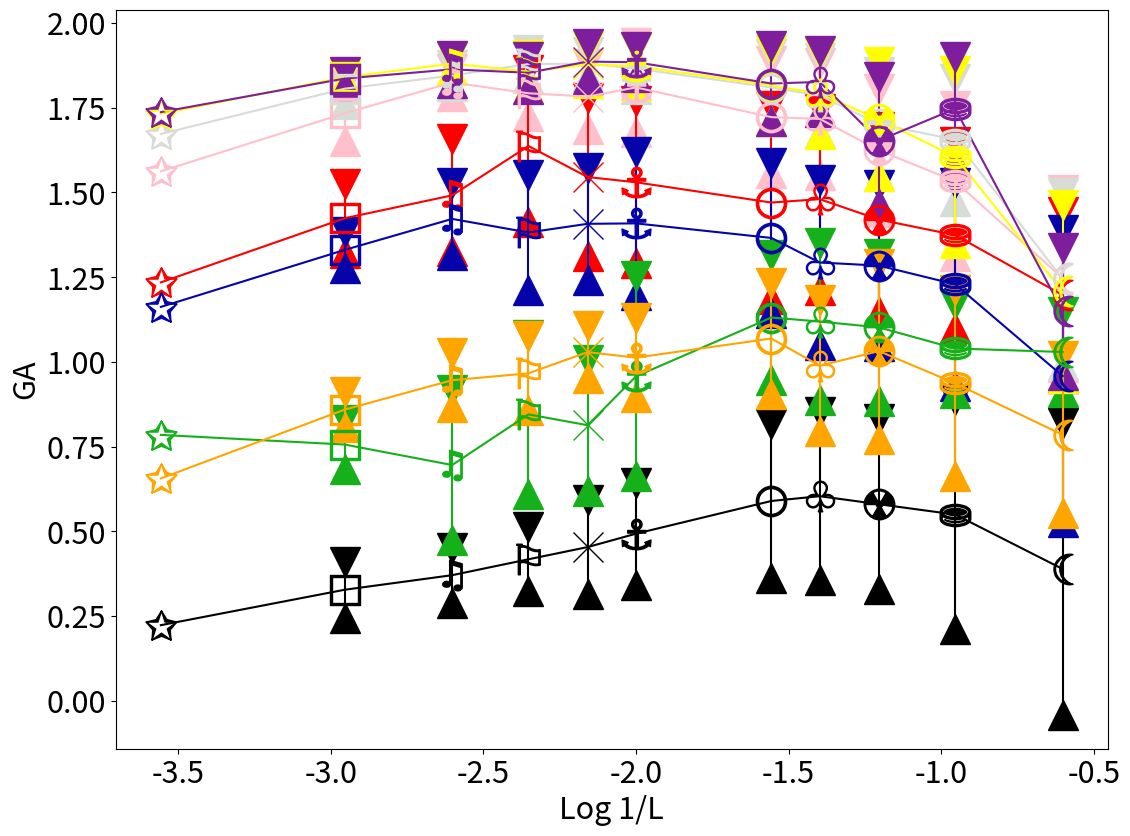

Recreate this plot in Python. (Note: this script raises an exception after producing the figure.)
from matplotlib import pyplot as plt
import matplotlib
import matplotlib.lines as mlines
import math
import numpy as np
import pylab

F = pylab.gcf()
# Now check everything with the defaults:
DPI = 120
DefaultSize = F.get_size_inches()
# the default is 100dpi for savefig:
# F.savefig("test1.png")
# this gives me a 797 x 566 pixel image, which is about 100 DPI

# Now make the image twice as big, while keeping the fonts and all the
# same size
F.set_size_inches((DefaultSize[0] * 2, DefaultSize[1] * 2))
Size = F.get_size_inches()

plt.figure(1)

#plt.suptitle("Log 1/L X GAs (Callisto Type I Solar Bursts, 1/f Noises, Turbulent and Chaotic Series)", size="22")
plt.xlabel("Log 1/L", size="22")
plt.ylabel("GA", size="22")

x = np.array([
    math.log(1 / 3600, 10), # x1 = math.log(1/3600,10) - L1
    math.log(1 / 900, 10),  # x2 = math.log(1/900,10 - L2
    math.log(1 / 400, 10),  # x3 = math.log(1/400,10) - L3
    math.log(1 / 225, 10),  # x4 = math.log(1/225,10) - L4
    math.log(1 / 144, 10),  # x5 = math.log(1/144,10) - L5
    math.log(1 / 100, 10),  # x6 = math.log(1/100,10) - L6
    math.log(1 / 36, 10),  # x7 = math.log(1/36,10) - L7
    math.log(1 / 25, 10),  # x8 = math.log(1/25,10) - L8
    math.log(1 / 16, 10),  # x9 = math.log(1/16,10) - L9
    math.log(1 / 9, 10),  # x10 = math.log(1/9,10) - L10
    math.log(1 / 4, 10), ])  # x11 = math.log(1/4,10) - L11

# L1 até L11 - 3600 = 60², 900 = 30², 400 = 20², 225 = 15², 144 = 12², 100 = 10², 36 = 6², 25 = 5², 16 = 4², 9 = 3²,
# 4 = 2²

err = np.array([
    0.000000000000000000e+00,  # err0 = Desvio Type I Burst (BLEN7M_20110730_054503_25_canal_167) - L1
    8.272580884620392427e-02,  # err1 = Desvio Type I Burst (BLEN7M_20110730_054503_25_canal_167) - L2
    8.140513948932960597e-02,  # err2 = Desvio Type I Burst (BLEN7M_20110730_054503_25_canal_167) - L3
    9.396102204932328672e-02,  # err3 = Desvio Type I Burst (BLEN7M_20110730_054503_25_canal_167) - L4
    1.392656366388569378e-01,  # err4 = Desvio Type I Burst (BLEN7M_20110730_054503_25_canal_167) - L5
    1.506513673468982961e-01,  # err5 = Desvio Type I Burst (BLEN7M_20110730_054503_25_canal_167) - L6
    2.260539090609117452e-01,  # err6 = Desvio Type I Burst (BLEN7M_20110730_054503_25_canal_167) - L7
    2.483496172585884787e-01,  # err7 = Desvio Type I Burst (BLEN7M_20110730_054503_25_canal_167) - L8
    2.504345111414491010e-01,  # err8 = Desvio Type I Burst (BLEN7M_20110730_054503_25_canal_167) - L9
    3.371372234764143383e-01,  # err9 = Desvio Type I Burst (BLEN7M_20110730_054503_25_canal_167) - L10
    4.311920570178401357e-01,  # err10 = Desvio Type I Burst (BLEN7M_20110730_054503_25_canal_167) - L11

    0.000000000000000000e+00,  # err11 = Desvio Pink Noise - L1
    8.292749289926681922e-02,  # err12 = Desvio Pink Noise - L2
    3.881568339482397573e-02,  # err13 = Desvio Pink Noise - L3
    6.702514452740436501e-02,  # err14 = Desvio Pink Noise - L4
    9.487191441332315511e-02,  # err15 = Desvio Pink Noise - L5
    1.307317027476166127e-01,  # err16 = Desvio Pink Noise - L6
    1.653652966854543271e-01,  # err17 = Desvio Pink Noise - L7
    1.657532712829738186e-01,  # err18 = Desvio Pink Noise - L8
    1.814054664423266905e-01,  # err19 = Desvio Pink Noise - L9
    2.218495092411303937e-01,  # err20 = Desvio Pink Noise - L10
    2.604126320236726522e-01,  # err21 = Desvio Pink Noise - L11

    0.000000000000000000e+00,  # err22 = Desvio Red Noise - L1
    1.022798934725334258e-01,  # err23 = Desvio Red Noise - L2
    1.654114330805797894e-01,  # err24 = Desvio Red Noise - L3
    2.248501396266048002e-01,  # err25 = Desvio Red Noise - L4
    2.342698514142647348e-01,  # err26 = Desvio Red Noise - L5
    2.395241240426791984e-01,  # err27 = Desvio Red Noise - L6
    2.841615455989280892e-01,  # err28 = Desvio Red Noise - L7
    2.670071122315827439e-01,  # err29 = Desvio Red Noise - L8
    2.739434119157976300e-01,  # err30 = Desvio Red Noise - L9
    2.734179128651152424e-01,  # err31 = Desvio Red Noise - L10
    2.438620047156201120e-01,  # err32 = Desvio Red Noise - L11

    0.000000000000000000e+00,  # err33 = Desvio White Noise - L1
    4.582729503730989529e-02,  # err34 = Desvio White Noise - L2
    3.010927611098440301e-02,  # err35 = Desvio White Noise - L3
    4.000207491955741490e-02,  # err36 = Desvio White Noise - L4
    3.577063914068297906e-02,  # err37 = Desvio White Noise - L5
    6.155357417560330252e-02,  # err38 = Desvio White Noise - L6
    9.870695784265673400e-02,  # err39 = Desvio White Noise - L7
    1.098014316392480205e-01,  # err40 = Desvio White Noise - L8
    1.531714023662304192e-01,  # err41 = Desvio White Noise - L9
    1.795615002213443445e-01,  # err42 = Desvio White Noise - L10
    2.527161822524726098e-01,  # err43 = Desvio White Noise - L11

    0.000000000000000000e+00,  # err44 = Desvio A0_Turb6mil - L1
    5.196388672481083715e-02,  # err45 = Desvio A0_Turb6mil - L2
    1.062639096407115707e-01,  # err46 = Desvio A0_Turb6mil - L3
    1.698162247180417528e-01,  # err47 = Desvio A0_Turb6mil - L4
    1.647500688068017083e-01,  # err48 = Desvio A0_Turb6mil - L5
    2.121490745727109828e-01,  # err49 = Desvio A0_Turb6mil - L6
    2.200268751860635363e-01,  # err50 = Desvio A0_Turb6mil - L7
    2.435237967361106037e-01,  # err51 = Desvio A0_Turb6mil - L8
    2.376395135018539162e-01,  # err52 = Desvio A0_Turb6mil - L9
    2.998334599475735440e-01,  # err53 = Desvio A0_Turb6mil - L10
    4.310574256998068732e-01,  # err54 = Desvio A0_Turb6mil - L11

    0.000000000000000000e+00,  # err55 = Desvio A5_Chua-Chaos_Y1 - L1
    7.160444457931836038e-02,  # err56 = Desvio A5_Chua-Chaos_Y1 - L2
    2.211034209926045491e-01,  # err57 = Desvio A5_Chua-Chaos_Y1 - L3
    2.357032326311176151e-01,  # err58 = Desvio A5_Chua-Chaos_Y1 - L4
    1.934679550840142093e-01,  # err59 = Desvio A5_Chua-Chaos_Y1 - L5
    2.948569451769261218e-01,  # err60 = Desvio A5_Chua-Chaos_Y1 - L6
    1.843699732826659388e-01,  # err61 = Desvio A5_Chua-Chaos_Y1 - L7
    2.328040154382775284e-01,  # err62 = Desvio A5_Chua-Chaos_Y1 - L8
    2.177127917470107199e-01,  # err63 = Desvio A5_Chua-Chaos_Y1 - L9
    1.307837075173075292e-01,  # err64 = Desvio A5_Chua-Chaos_Y1 - L10
    1.191513226305999235e-01,  # err65 = Desvio A5_Chua-Chaos_Y1 - L11

    0.000000000000000000e+00,  # err66 = Desvio A6-Logist - L1
    8.448260645589282525e-03,  # err67 = Desvio A6-Logist - L2
    1.977348538919577667e-02,  # err68 = Desvio A6-Logist - L3
    4.923443390830519600e-02,  # err69 = Desvio A6-Logist - L4
    5.387158748979149064e-02,  # err70 = Desvio A6-Logist - L5
    5.453660252209637654e-02,  # err71 = Desvio A6-Logist - L6
    1.047911860632088077e-01,  # err72 = Desvio A6-Logist - L7
    1.193641707381618566e-01,  # err73 = Desvio A6-Logist - L8
    1.678962670490296294e-01,  # err74 = Desvio A6-Logist - L9
    2.537844781929228799e-01,  # err75 = Desvio A6-Logist - L10
    2.544327146961998798e-01,  # err76 = Desvio A6-Logist - L11

    0.000000000000000000e+00,  # err77 = Desvio A7-Henon_x - L1
    1.915570813029542074e-02,  # err78 = Desvio A7-Henon_x - L2
    4.045475736875404210e-02,  # err79 = Desvio A7-Henon_x - L3
    4.674069397780619001e-02,  # err80 = Desvio A7-Henon_x - L4
    5.183704177500388782e-02,  # err81 = Desvio A7-Henon_x - L5
    4.454619147044854705e-02,  # err82 = Desvio A7-Henon_x - L6
    1.114025125631120938e-01,  # err83 = Desvio A7-Henon_x - L7
    9.018676562029465105e-02,  # err84 = Desvio A7-Henon_x - L8
    1.883917166129603915e-01,  # err85 = Desvio A7-Henon_x - L9
    1.533921511332417831e-01,  # err86 = Desvio A7-Henon_x - L10
    1.877803859743258919e-01,  # err87 = Desvio A7-Henon_x - L11

    0.000000000000000000e+00,  # err88 = Desvio A8_PModel - L1
    5.152844832662343416e-02,  # err89 = Desvio A8_PModel - L2
    7.937299753390733570e-02,  # err90 = Desvio A8_PModel - L3
    1.090306423235300332e-01,  # err91 = Desvio A8_PModel - L4
    7.766724031172909937e-02,  # err92 = Desvio A8_PModel - L5
    1.159172862225647388e-01,  # err93 = Desvio A8_PModel - L6
    1.629305694049077990e-01,  # err94 = Desvio A8_PModel - L7
    1.938861529556573648e-01,  # err95 = Desvio A8_PModel - L8
    2.583855996460495685e-01,  # err96 = Desvio A8_PModel - L9
    2.750878332887585209e-01,  # err97 = Desvio A8_PModel - L10
    2.318010870367245846e-01,  # err98 = Desvio A8_PModel - L11

])

y = np.array([
    2.227088212966918945e-01,  # y0 = GA Type I Burst (BLEN7M_20110730_054503_25_canal_167) - L1
    3.272130526602268219e-01,  # y1 = GA Type I Burst (BLEN7M_20110730_054503_25_canal_167) - L2
    3.702402495675616856e-01,  # y2 = GA Type I Burst (BLEN7M_20110730_054503_25_canal_167) - L3
    4.171368014067411423e-01,  # y3 = GA Type I Burst (BLEN7M_20110730_054503_25_canal_167) - L4
    4.531595867872237893e-01,  # y4 = GA Type I Burst (BLEN7M_20110730_054503_25_canal_167) - L5
    4.926138578189743766e-01,  # y5 = GA Type I Burst (BLEN7M_20110730_054503_25_canal_167) - L6
    5.892074615135789450e-01,  # y6 = GA Type I Burst (BLEN7M_20110730_054503_25_canal_167) - L7
    6.033068045249415645e-01,  # y7 = GA Type I Burst (BLEN7M_20110730_054503_25_canal_167) - L8
    5.796785250637266351e-01,  # y8 = GA Type I Burst (BLEN7M_20110730_054503_25_canal_167) - L9
    5.492566481046378124e-01,  # y9 = GA Type I Burst (BLEN7M_20110730_054503_25_canal_167) - L10
    3.884129671255747707e-01,  # y10 = GA Type I Burst (BLEN7M_20110730_054503_25_canal_167) - L11

    1.562191605567932129e+00,  # y11 = GA Pink Noise - L1
    1.733395159244537354e+00,  # y12 = GA Pink Noise - L2
    1.824261214998033287e+00,  # y13 = GA Pink Noise - L3
    1.792525112628936768e+00,  # y14 = GA Pink Noise - L4
    1.782632098197937109e+00,  # y15 = GA Pink Noise - L5
    1.809760444694095138e+00,  # y16 = GA Pink Noise - L6
    1.722051341533660906e+00,  # y17 = GA Pink Noise - L7
    1.716792451010809906e+00,  # y18 = GA Pink Noise - L8
    1.624108693864610542e+00,  # y19 = GA Pink Noise - L9
    1.532709142267703939e+00,  # y20 = GA Pink Noise - L10
    1.246322635412216107e+00,  # y21 = GA Pink Noise - L11

    1.234397530555725098e+00,  # y22 = GA Red Noise - L1
    1.423616975545883179e+00,  # y23 = GA Red Noise - L2
    1.491200963656107659e+00,  # y24 = GA Red Noise - L3
    1.636851325631141663e+00,  # y25 = GA Red Noise - L4
    1.545265154838562083e+00,  # y26 = GA Red Noise - L5
    1.529780613051520355e+00,  # y27 = GA Red Noise - L6
    1.469976834058761561e+00,  # y28 = GA Red Noise - L7
    1.479939395354853637e+00,  # y29 = GA Red Noise - L8
    1.419872680770026374e+00,  # y30 = GA Red Noise - L9
    1.373785946667194446e+00,  # y31 = GA Red Noise - L10
    1.196902371446291635e+00,  # y32 = GA Red Noise - L11

    1.672415256500244141e+00,  # y33 = GA White Noise - L1
    1.805989593267440796e+00,  # y34 = GA White Noise - L2
    1.844718562232123382e+00,  # y35 = GA White Noise - L3
    1.878736235201358795e+00,  # y36 = GA White Noise - L4
    1.879872035980224565e+00,  # y37 = GA White Noise - L5
    1.865250657002131218e+00,  # y38 = GA White Noise - L6
    1.809510090351104772e+00,  # y49 = GA White Noise - L7
    1.785826299753453972e+00,  # y40 = GA White Noise - L8
    1.701461219787597567e+00,  # y41 = GA White Noise - L9
    1.655520069897174817e+00,  # y42 = GA White Noise - L10
    1.244268350071377149e+00,  # y43 = GA White Noise - L11

    1.161935806274414062e+00,  # y44 = GA A0_Turb6mil - L1
    1.330193281173706055e+00,  # y45 = GA A0_Turb6mil - L2
    1.421731458769904144e+00,  # y46 = GA A0_Turb6mil - L3
    1.381623163819313049e+00,  # y47 = GA A0_Turb6mil - L4
    1.407230782508850142e+00,  # y48 = GA A0_Turb6mil - L5
    1.408475759956571816e+00,  # y49 = GA A0_Turb6mil - L6
    1.365505071878433174e+00,  # y50 = GA A0_Turb6mil - L7
    1.292956912269194847e+00,  # y51 = GA A0_Turb6mil - L8
    1.283838476604885592e+00,  # y52 = GA A0_Turb6mil - L9
    1.228831811100244531e+00,  # y53 = GA A0_Turb6mil - L10
    9.580298647615644869e-01,  # y54 = GA A0_Turb6mil - L11

    7.842429876327514648e-01,  # y55 = GA A5_Chua-Chaos_Y1 - L1
    7.557827979326248169e-01,  # y56 = GA A5_Chua-Chaos_Y1 - L2
    6.953620546393923796e-01,  # y57 = GA A5_Chua-Chaos_Y1 - L3
    8.447197563946247101e-01,  # y58 = GA A5_Chua-Chaos_Y1 - L4
    8.128034853935242054e-01,  # y59 = GA A5_Chua-Chaos_Y1 - L5
    9.569090364707840690e-01,  # y60 = GA A5_Chua-Chaos_Y1 - L6
    1.130665800571441615e+00,  # y61 = GA A5_Chua-Chaos_Y1 - L7
    1.118756199048625000e+00,  # y62 = GA A5_Chua-Chaos_Y1 - L8
    1.101531460550096320e+00,  # y63 = GA A5_Chua-Chaos_Y1 - L9
    1.039251133203506372e+00,  # y64 = GA A5_Chua-Chaos_Y1 - L10
    1.028940767447153792e+00,  # y65 = GA A5_Chua-Chaos_Y1 - L11

    1.732169389724731445e+00,  # y66 = GA A6-Logist - L1
    1.839761018753051758e+00,  # y67 = GA A6-Logist - L2
    1.879981372091505287e+00,  # y68 = GA A6-Logist - L3
    1.856412500143051147e+00,  # y69 = GA A6-Logist - L4
    1.877669363021850613e+00,  # y70 = GA A6-Logist - L5
    1.872551663054360382e+00,  # y71 = GA A6-Logist - L6
    1.815555084943771380e+00,  # y72 = GA A6-Logist - L7
    1.791010438568062302e+00,  # y73 = GA A6-Logist - L8
    1.715466373761495023e+00,  # y74 = GA A6-Logist - L9
    1.604995469748973891e+00,  # y75 = GA A6-Logist - L10
    1.207765057616763560e+00,  # y76 = GA A6-Logist - L11

    1.736812233924865723e+00,  # y77 = GA A7-Henon_x - L1
    1.835977464914321899e+00,  # y78 = GA A7-Henon_x - L2
    1.863068342208862305e+00,  # y79 = GA A7-Henon_x - L3
    1.853009536862373352e+00,  # y80 = GA A7-Henon_x - L4
    1.886032142639160192e+00,  # y81 = GA A7-Henon_x - L5
    1.884076502588060142e+00,  # y82 = GA A7-Henon_x - L6
    1.821291923522949219e+00,  # y83 = GA A7-Henon_x - L7
    1.826002392503950356e+00,  # y84 = GA A7-Henon_x - L8
    1.653088703155517480e+00,  # y85 = GA A7-Henon_x - L9
    1.746920525878667751e+00,  # y86 = GA A7-Henon_x - L10
    1.149006404876709020e+00,  # y87 = GA A7-Henon_x - L11

    6.560088396072387695e-01, # y88 = GA A8_PModel - L1
    8.588469177484512329e-01, # y89 = GA A8_PModel - L2
    9.457062681516011926e-01, # y90 = GA A8_PModel - L3
    9.659395813941955566e-01, # y91 = GA A8_PModel - L4
    1.028566238880157524e+00, # y92 = GA A8_PModel - L5
    1.012238595220777748e+00, # y93 = GA A8_PModel - L6
    1.068692412972450212e+00, # y94 = GA A8_PModel - L7
    9.884538435273699797e-01, # y95 = GA A8_PModel - L8
    1.031506154007381770e+00, # y96 = GA A8_PModel - L9
    9.365553028881550279e-01, # y97 = GA A8_PModel - L10
    7.843818859259287235e-01, # y98 = GA A8_PModel - L11

])

#####################
#####################

plt.errorbar(x[0], y[0], yerr=err[0], marker='$\u2729$', capsize=0, markersize="22", color="black")
# NÃO HÁ DESVIO PARA GA DE L1


plt.errorbar(x[1], y[1], yerr=err[1], marker='$\u25A1$', capsize=0, markersize="22", color="black")
plt.plot(x[1], y[1] + err[1], marker="v", ls="", color="black", ms="22")
plt.plot(x[1], y[1] - err[1], marker="^", ls="", color="black", ms="22")


plt.errorbar(x[2], y[2], yerr=err[2], marker='$\u266B$', capsize=0, markersize="22", color="black")
plt.plot(x[2], y[2] + err[2], marker="v", ls="", color="black", ms="22")
plt.plot(x[2], y[2] - err[2], marker="^", ls="", color="black", ms="22")


plt.errorbar(x[3], y[3], yerr=err[3], marker='$\u2690$', capsize=0, markersize="22", color="black")
plt.plot(x[3], y[3] + err[3], marker="v", ls="", color="black", ms="22")
plt.plot(x[3], y[3] - err[3], marker="^", ls="", color="black", ms="22")


plt.errorbar(x[4], y[4], yerr=err[4], marker='x', capsize=0, markersize="22", color="black")
plt.plot(x[4], y[4] + err[4], marker="v", ls="", color="black", ms="22")
plt.plot(x[4], y[4] - err[4], marker="^", ls="", color="black", ms="22")


plt.errorbar(x[5], y[5], yerr=err[5], marker='$\u2693$', capsize=0, markersize="22", color="black")
plt.plot(x[5], y[5] + err[5], marker="v", ls="", color="black", ms="22")
plt.plot(x[5], y[5] - err[5], marker="^", ls="", color="black", ms="22")


plt.errorbar(x[6], y[6], yerr=err[6], marker='$\u25CB$', capsize=0, markersize="22", color="black")
plt.plot(x[6], y[6] + err[6], marker="v", ls="", color="black", ms="22")
plt.plot(x[6], y[6] - err[6], marker="^", ls="", color="black", ms="22")


plt.errorbar(x[7], y[7], yerr=err[7], marker='$\u2667$', capsize=0, markersize="22", color="black")
plt.plot(x[7], y[7] + err[7], marker="v", ls="", color="black", ms="22")
plt.plot(x[7], y[7] - err[7], marker="^", ls="", color="black", ms="22")


plt.errorbar(x[8], y[8], yerr=err[8], marker='$\u2622$', capsize=0, markersize="22", color="black")
plt.plot(x[8], y[8] + err[8], marker="v", ls="", color="black", ms="22")
plt.plot(x[8], y[8] - err[8], marker="^", ls="", color="black", ms="22")


plt.errorbar(x[9], y[9], yerr=err[9], marker='$\u26c2$', capsize=0, markersize="22", color="black")
plt.plot(x[9], y[9] + err[9], marker="v", ls="", color="black", ms="22")
plt.plot(x[9], y[9] - err[9], marker="^", ls="", color="black", ms="22")


plt.errorbar(x[10], y[10], yerr=err[10], marker='$\u263e$', capsize=0, markersize="22", color="black")
plt.plot(x[10], y[10] + err[10], marker="v", ls="", color="black", ms="22")
plt.plot(x[10], y[10] - err[10], marker="^", ls="", color="black", ms="22")


#####################
#####################

plt.errorbar(x[0], y[11], yerr=err[11], marker='$\u2729$', capsize=0, markersize="22", color="pink")
# NÃO HÁ DESVIO PARA GA DE L1
# PONTO LOG 1/L1 X GA Pink Noise - L1 (SEM DESVIO)

plt.errorbar(x[1], y[12], yerr=err[12], marker='$\u25A1$', capsize=0, markersize="22", color="pink")
plt.plot(x[1], y[12] + err[12], marker="v", ls="", color="pink", ms="22")
plt.plot(x[1], y[12] - err[12], marker="^", ls="", color="pink", ms="22")
# PONTO LOG 1/L2 X GA Pink Noise - L2 (COM DESVIO)

plt.errorbar(x[2], y[13], yerr=err[13], marker='$\u266B$', capsize=0, markersize="22", color="pink")
plt.plot(x[2], y[13] + err[13], marker="v", ls="", color="pink", ms="22")
plt.plot(x[2], y[13] - err[13], marker="^", ls="", color="pink", ms="22")
# PONTO LOG 1/L3 X GA Pink Noise - L3 (COM DESVIO)

plt.errorbar(x[3], y[14], yerr=err[14], marker='$\u2690$', capsize=0, markersize="22", color="pink")
plt.plot(x[3], y[14] + err[14], marker="v", ls="", color="pink", ms="22")
plt.plot(x[3], y[14] - err[14], marker="^", ls="", color="pink", ms="22")
# PONTO LOG 1/L4 X GA Pink Noise - L4 (COM DESVIO)

plt.errorbar(x[4], y[15], yerr=err[15], marker='x', capsize=0, markersize="22", color="pink")
plt.plot(x[4], y[15] + err[15], marker="v", ls="", color="pink", ms="22")
plt.plot(x[4], y[15] - err[15], marker="^", ls="", color="pink", ms="22")
# PONTO LOG 1/L5 X GA Pink Noise - L5 (COM DESVIO)

plt.errorbar(x[5], y[16], yerr=err[16], marker='$\u2693$', capsize=0, markersize="22", color="pink")
plt.plot(x[5], y[16] + err[16], marker="v", ls="", color="pink", ms="22")
plt.plot(x[5], y[16] - err[16], marker="^", ls="", color="pink", ms="22")
# PONTO LOG 1/L6 X GA Pink Noise - L6 (COM DESVIO)

plt.errorbar(x[6], y[17], yerr=err[17], marker='$\u25CB$', capsize=0, markersize="22", color="pink")
plt.plot(x[6], y[17] + err[17], marker="v", ls="", color="pink", ms="22")
plt.plot(x[6], y[17] - err[17], marker="^", ls="", color="pink", ms="22")
# PONTO LOG 1/L7 X GA Pink Noise - L7 (COM DESVIO)

plt.errorbar(x[7], y[18], yerr=err[18], marker='$\u2667$', capsize=0, markersize="22", color="pink")
plt.plot(x[7], y[18] + err[18], marker="v", ls="", color="pink", ms="22")
plt.plot(x[7], y[18] - err[18], marker="^", ls="", color="pink", ms="22")
# PONTO LOG 1/L8 X GA Pink Noise - L8 (COM DESVIO)

plt.errorbar(x[8], y[19], yerr=err[19], marker='$\u2622$', capsize=0, markersize="22", color="pink")
plt.plot(x[8], y[19] + err[19], marker="v", ls="", color="pink", ms="22")
plt.plot(x[8], y[19] - err[19], marker="^", ls="", color="pink", ms="22")
# PONTO LOG 1/L9 X GA Pink Noise - L9 (COM DESVIO)

plt.errorbar(x[9], y[20], yerr=err[20], marker='$\u26c2$', capsize=0, markersize="22", color="pink")
plt.plot(x[9], y[20] + err[20], marker="v", ls="", color="pink", ms="22")
plt.plot(x[9], y[20] - err[20], marker="^", ls="", color="pink", ms="22")
# PONTO LOG 1/L10 X GA Pink Noise - L10 (COM DESVIO)

plt.errorbar(x[10], y[21], yerr=err[21], marker='$\u263e$', capsize=0, markersize="22", color="pink")
plt.plot(x[10], y[21] + err[21], marker="v", ls="", color="pink", ms="22")
plt.plot(x[10], y[21] - err[21], marker="^", ls="", color="pink", ms="22")
# PONTO LOG 1/L11 X GA Pink Noise - L11 (COM DESVIO)

#####################
#####################

plt.errorbar(x[0], y[22], yerr=err[22], marker='$\u2729$', capsize=0, markersize="22", color="red")
# NÃO HÁ DESVIO PARA L1
# PONTO LOG 1/L1 X GA Red Noise - L1 (SEM DESVIO)

plt.errorbar(x[1], y[23], yerr=err[23], marker='$\u25A1$', capsize=0, markersize="22", color="red")
plt.plot(x[1], y[23] + err[23], marker="v", ls="", color="red", ms="22")
plt.plot(x[1], y[23] - err[23], marker="^", ls="", color="red", ms="22")
# PONTO LOG 1/L2 X GA Red Noise - L2 (COM DESVIO)

plt.errorbar(x[2], y[24], yerr=err[24], marker='$\u266B$', capsize=0, markersize="22", color="red")
plt.plot(x[2], y[24] + err[24], marker="v", ls="", color="red", ms="22")
plt.plot(x[2], y[24] - err[24], marker="^", ls="", color="red", ms="22")
# PONTO LOG 1/L3 X GA Red Noise - L3 (COM DESVIO)

plt.errorbar(x[3], y[25], yerr=err[25], marker='$\u2690$', capsize=0, markersize="22", color="red")
plt.plot(x[3], y[25] + err[25], marker="v", ls="", color="red", ms="22")
plt.plot(x[3], y[25] - err[25], marker="^", ls="", color="red", ms="22")
# PONTO LOG 1/L4 X GA Red Noise - L4 (COM DESVIO)

plt.errorbar(x[4], y[26], yerr=err[26], marker='x', capsize=0, markersize="22", color="red")
plt.plot(x[4], y[26] + err[26], marker="v", ls="", color="red", ms="22")
plt.plot(x[4], y[26] - err[26], marker="^", ls="", color="red", ms="22")
# PONTO LOG 1/L5 X GA Red Noise - L5 (COM DESVIO)

plt.errorbar(x[5], y[27], yerr=err[27], marker='$\u2693$', capsize=0, markersize="22", color="red")
plt.plot(x[5], y[27] + err[27], marker="v", ls="", color="red", ms="22")
plt.plot(x[5], y[27] - err[27], marker="^", ls="", color="red", ms="22")
# PONTO LOG 1/L6 X GA Red Noise - L6 (COM DESVIO)

plt.errorbar(x[6], y[28], yerr=err[28], marker='$\u25CB$', capsize=0, markersize="22", color="red")
plt.plot(x[6], y[28] + err[28], marker="v", ls="", color="red", ms="22")
plt.plot(x[6], y[28] - err[28], marker="^", ls="", color="red", ms="22")
# PONTO LOG 1/L7 X GA Red Noise - L7 (COM DESVIO)

plt.errorbar(x[7], y[29], yerr=err[29], marker='$\u2667$', capsize=0, markersize="22", color="red")
plt.plot(x[7], y[29] + err[29], marker="v", ls="", color="red", ms="22")
plt.plot(x[7], y[29] - err[29], marker="^", ls="", color="red", ms="22")
# PONTO LOG 1/L8 X GA Red Noise - L8 (COM DESVIO)

plt.errorbar(x[8], y[30], yerr=err[30], marker='$\u2622$', capsize=0, markersize="22", color="red")
plt.plot(x[8], y[30] + err[30], marker="v", ls="", color="red", ms="22")
plt.plot(x[8], y[30] - err[30], marker="^", ls="", color="red", ms="22")
# PONTO LOG 1/L9 X GA Red Noise - L9 (COM DESVIO)

plt.errorbar(x[9], y[31], yerr=err[31], marker='$\u26c2$', capsize=0, markersize="22", color="red")
plt.plot(x[9], y[31] + err[31], marker="v", ls="", color="red", ms="22")
plt.plot(x[9], y[31] - err[31], marker="^", ls="", color="red", ms="22")
# PONTO LOG 1/L10 X GA Red Noise - L10 (COM DESVIO)

plt.errorbar(x[10], y[32], yerr=err[32], marker='$\u263e$', capsize=0, markersize="22", color="red")
plt.plot(x[10], y[32] + err[32], marker="v", ls="", color="red", ms="22")
plt.plot(x[10], y[32] - err[32], marker="^", ls="", color="red", ms="22")
# PONTO LOG 1/L11 X GA Red Noise - L11 (COM DESVIO)

#####################
#####################

plt.errorbar(x[0], y[33], yerr=err[33], marker='$\u2729$', capsize=0, markersize="22", color="xkcd:light grey")
# NÃO HÁ DESVIO PARA L1
# PONTO LOG 1/L1 X GA White Noise - L1 (SEM DESVIO)

plt.errorbar(x[1], y[34], yerr=err[34], marker='$\u25A1$', capsize=0, markersize="22", color="xkcd:light grey")
plt.plot(x[1], y[34] + err[34], marker="v", ls="", color="xkcd:light grey", ms="22")
plt.plot(x[1], y[34] - err[34], marker="^", ls="", color="xkcd:light grey", ms="22")
# PONTO LOG 1/L2 X GA White Noise - L2 (COM DESVIO)


plt.errorbar(x[2], y[35], yerr=err[35], marker='$\u266B$', capsize=0, markersize="22", color="xkcd:light grey")
plt.plot(x[2], y[35] + err[35], marker="v", ls="", color="xkcd:light grey", ms="22")
plt.plot(x[2], y[35] - err[35], marker="^", ls="", color="xkcd:light grey", ms="22")
# PONTO LOG 1/L3 X GA White Noise - L3 (COM DESVIO)


plt.errorbar(x[3], y[36], yerr=err[36], marker='$\u2690$', capsize=0, markersize="22", color="xkcd:light grey")
plt.plot(x[3], y[36] + err[36], marker="v", ls="", color="xkcd:light grey", ms="22")
plt.plot(x[3], y[36] - err[36], marker="^", ls="", color="xkcd:light grey", ms="22")
# PONTO LOG 1/L4 X GA White Noise - L4 (COM DESVIO)


plt.errorbar(x[4], y[37], yerr=err[37], marker='x', capsize=0, markersize="22", color="xkcd:light grey")
plt.plot(x[4], y[37] + err[37], marker="v", ls="", color="xkcd:light grey", ms="22")
plt.plot(x[4], y[37] - err[37], marker="^", ls="", color="xkcd:light grey", ms="22")
# PONTO LOG 1/L5 X GA White Noise - L5 (COM DESVIO)


plt.errorbar(x[5], y[38], yerr=err[38], marker='$\u2693$', capsize=0, markersize="22", color="xkcd:light grey")
plt.plot(x[5], y[38] + err[38], marker="v", ls="", color="xkcd:light grey", ms="22")
plt.plot(x[5], y[38] - err[38], marker="^", ls="", color="xkcd:light grey", ms="22")
# PONTO LOG 1/L6 X GA White Noise - L6 (COM DESVIO)

plt.errorbar(x[6], y[39], yerr=err[39], marker='$\u25CB$', capsize=0, markersize="22", color="xkcd:light grey")
plt.plot(x[6], y[39] + err[39], marker="v", ls="", color="xkcd:light grey", ms="22")
plt.plot(x[6], y[39] - err[39], marker="^", ls="", color="xkcd:light grey", ms="22")
# PONTO LOG 1/L7 X GA White Noise - L7 (COM DESVIO)

plt.errorbar(x[7], y[40], yerr=err[40], marker='$\u2667$', capsize=0, markersize="22", color="xkcd:light grey")
plt.plot(x[7], y[40] + err[40], marker="v", ls="", color="xkcd:light grey", ms="22")
plt.plot(x[7], y[40] - err[40], marker="^", ls="", color="xkcd:light grey", ms="22")
# PONTO LOG 1/L8 X GA White Noise - L8 (COM DESVIO)

plt.errorbar(x[8], y[41], yerr=err[41], marker='$\u2622$', capsize=0, markersize="22", color="xkcd:light grey")
plt.plot(x[8], y[41] + err[41], marker="v", ls="", color="xkcd:light grey", ms="22")
plt.plot(x[8], y[41] - err[41], marker="^", ls="", color="xkcd:light grey", ms="22")
# PONTO LOG 1/L9 X GA White Noise - L9 (COM DESVIO)

plt.errorbar(x[9], y[42], yerr=err[42], marker='$\u26c2$', capsize=0, markersize="22", color="xkcd:light grey")
plt.plot(x[9], y[42] + err[42], marker="v", ls="", color="xkcd:light grey", ms="22")
plt.plot(x[9], y[42] - err[42], marker="^", ls="", color="xkcd:light grey", ms="22")
# PONTO LOG 1/L0 X GA White Noise - L10 (COM DESVIO)

plt.errorbar(x[10], y[43], yerr=err[43], marker='$\u263e$', capsize=0, markersize="22", color="xkcd:light grey")
plt.plot(x[10], y[43] + err[43], marker="v", ls="", color="xkcd:light grey", ms="22")
plt.plot(x[10], y[43] - err[43], marker="^", ls="", color="xkcd:light grey", ms="22")
# PONTO LOG 1/L11 X GA White Noise - L11 (COM DESVIO)

#####################
#####################

plt.errorbar(x[0], y[44], yerr=err[44], marker='$\u2729$', capsize=0, markersize="22", color="xkcd:royal blue")
# NÃO HÁ DESVIO PARA L1
# PONTO LOG 1/L1 X GA A0_Turb6mil - L1 (SEM DESVIO)

plt.errorbar(x[1], y[45], yerr=err[45], marker='$\u25A1$', capsize=0, markersize="22", color="xkcd:royal blue")
plt.plot(x[1], y[45] + err[45], marker="v", ls="", color="xkcd:royal blue", ms="22")
plt.plot(x[1], y[45] - err[45], marker="^", ls="", color="xkcd:royal blue", ms="22")
# PONTO LOG 1/L2 X GA A0_Turb6mil - L2 (COM DESVIO)


plt.errorbar(x[2], y[46], yerr=err[46], marker='$\u266B$', capsize=0, markersize="22", color="xkcd:royal blue")
plt.plot(x[2], y[46] + err[46], marker="v", ls="", color="xkcd:royal blue", ms="22")
plt.plot(x[2], y[46] - err[46], marker="^", ls="", color="xkcd:royal blue", ms="22")
# PONTO LOG 1/L3 X GA A0_Turb6mil - L3 (COM DESVIO)


plt.errorbar(x[3], y[47], yerr=err[47], marker='$\u2690$', capsize=0, markersize="22", color="xkcd:royal blue")
plt.plot(x[3], y[47] + err[47], marker="v", ls="", color="xkcd:royal blue", ms="22")
plt.plot(x[3], y[47] - err[47], marker="^", ls="", color="xkcd:royal blue", ms="22")
# PONTO LOG 1/L4 X GA A0_Turb6mil - L4 (COM DESVIO)


plt.errorbar(x[4], y[48], yerr=err[48], marker='x', capsize=0, markersize="22", color="xkcd:royal blue")
plt.plot(x[4], y[48] + err[48], marker="v", ls="", color="xkcd:royal blue", ms="22")
plt.plot(x[4], y[48] - err[48], marker="^", ls="", color="xkcd:royal blue", ms="22")
# PONTO LOG 1/L5 X GA A0_Turb6mil - L5 (COM DESVIO)


plt.errorbar(x[5], y[49], yerr=err[49], marker='$\u2693$', capsize=0, markersize="22", color="xkcd:royal blue")
plt.plot(x[5], y[49] + err[49], marker="v", ls="", color="xkcd:royal blue", ms="22")
plt.plot(x[5], y[49] - err[49], marker="^", ls="", color="xkcd:royal blue", ms="22")
# PONTO LOG 1/L6 X GA A0_Turb6mil - L6 (COM DESVIO)

plt.errorbar(x[6], y[50], yerr=err[50], marker='$\u25CB$', capsize=0, markersize="22", color="xkcd:royal blue")
plt.plot(x[6], y[50] + err[50], marker="v", ls="", color="xkcd:royal blue", ms="22")
plt.plot(x[6], y[50] - err[50], marker="^", ls="", color="xkcd:royal blue", ms="22")
# PONTO LOG 1/L7 X GA A0_Turb6mil - L7 (COM DESVIO)

plt.errorbar(x[7], y[51], yerr=err[51], marker='$\u2667$', capsize=0, markersize="22", color="xkcd:royal blue")
plt.plot(x[7], y[51] + err[51], marker="v", ls="", color="xkcd:royal blue", ms="22")
plt.plot(x[7], y[51] - err[51], marker="^", ls="", color="xkcd:royal blue", ms="22")
# PONTO LOG 1/L8 X GA A0_Turb6mil - L8 (COM DESVIO)

plt.errorbar(x[8], y[52], yerr=err[52], marker='$\u2622$', capsize=0, markersize="22", color="xkcd:royal blue")
plt.plot(x[8], y[52] + err[52], marker="v", ls="", color="xkcd:royal blue", ms="22")
plt.plot(x[8], y[52] - err[52], marker="^", ls="", color="xkcd:royal blue", ms="22")
# PONTO LOG 1/L9 X GA A0_Turb6mil - L9 (COM DESVIO)

plt.errorbar(x[9], y[53], yerr=err[53], marker='$\u26c2$', capsize=0, markersize="22", color="xkcd:royal blue")
plt.plot(x[9], y[53] + err[53], marker="v", ls="", color="xkcd:royal blue", ms="22")
plt.plot(x[9], y[53] - err[53], marker="^", ls="", color="xkcd:royal blue", ms="22")
# PONTO LOG 1/L0 X GA A0_Turb6mil - L10 (COM DESVIO)

plt.errorbar(x[10], y[54], yerr=err[54], marker='$\u263e$', capsize=0, markersize="22", color="xkcd:royal blue")
plt.plot(x[10], y[54] + err[54], marker="v", ls="", color="xkcd:royal blue", ms="22")
plt.plot(x[10], y[54] - err[54], marker="^", ls="", color="xkcd:royal blue", ms="22")
# PONTO LOG 1/L11 X GA A0_Turb6mil - L11 (COM DESVIO)

#####################
#####################

plt.errorbar(x[0], y[55], yerr=err[55], marker='$\u2729$', capsize=0, markersize="22", color="xkcd:green")
# NÃO HÁ DESVIO PARA L1
# PONTO LOG 1/L1 X GA A5_Chua-Chaos_Y1 - L1 (SEM DESVIO)

plt.errorbar(x[1], y[56], yerr=err[56], marker='$\u25A1$', capsize=0, markersize="22", color="xkcd:green")
plt.plot(x[1], y[56] + err[56], marker="v", ls="", color="xkcd:green", ms="22")
plt.plot(x[1], y[56] - err[56], marker="^", ls="", color="xkcd:green", ms="22")
# PONTO LOG 1/L2 X GA A5_Chua-Chaos_Y1 - L2 (COM DESVIO)


plt.errorbar(x[2], y[57], yerr=err[57], marker='$\u266B$', capsize=0, markersize="22", color="xkcd:green")
plt.plot(x[2], y[57] + err[57], marker="v", ls="", color="xkcd:green", ms="22")
plt.plot(x[2], y[57] - err[57], marker="^", ls="", color="xkcd:green", ms="22")
# PONTO LOG 1/L3 X GA A5_Chua-Chaos_Y1 - L3 (COM DESVIO)


plt.errorbar(x[3], y[58], yerr=err[58], marker='$\u2690$', capsize=0, markersize="22", color="xkcd:green")
plt.plot(x[3], y[58] + err[58], marker="v", ls="", color="xkcd:green", ms="22")
plt.plot(x[3], y[58] - err[58], marker="^", ls="", color="xkcd:green", ms="22")
# PONTO LOG 1/L4 X GA A5_Chua-Chaos_Y1 - L4 (COM DESVIO)


plt.errorbar(x[4], y[59], yerr=err[59], marker='x', capsize=0, markersize="22", color="xkcd:green")
plt.plot(x[4], y[59] + err[59], marker="v", ls="", color="xkcd:green", ms="22")
plt.plot(x[4], y[59] - err[59], marker="^", ls="", color="xkcd:green", ms="22")
# PONTO LOG 1/L5 X GA A5_Chua-Chaos_Y1 - L5 (COM DESVIO)


plt.errorbar(x[5], y[60], yerr=err[60], marker='$\u2693$', capsize=0, markersize="22", color="xkcd:green")
plt.plot(x[5], y[60] + err[60], marker="v", ls="", color="xkcd:green", ms="22")
plt.plot(x[5], y[60] - err[60], marker="^", ls="", color="xkcd:green", ms="22")
# PONTO LOG 1/L6 X GA A5_Chua-Chaos_Y1 - L6 (COM DESVIO)

plt.errorbar(x[6], y[61], yerr=err[61], marker='$\u25CB$', capsize=0, markersize="22", color="xkcd:green")
plt.plot(x[6], y[61] + err[61], marker="v", ls="", color="xkcd:green", ms="22")
plt.plot(x[6], y[61] - err[61], marker="^", ls="", color="xkcd:green", ms="22")
# PONTO LOG 1/L7 X GA A5_Chua-Chaos_Y1 - L7 (COM DESVIO)

plt.errorbar(x[7], y[62], yerr=err[62], marker='$\u2667$', capsize=0, markersize="22", color="xkcd:green")
plt.plot(x[7], y[62] + err[62], marker="v", ls="", color="xkcd:green", ms="22")
plt.plot(x[7], y[62] - err[62], marker="^", ls="", color="xkcd:green", ms="22")
# PONTO LOG 1/L8 X GA A5_Chua-Chaos_Y1 - L8 (COM DESVIO)

plt.errorbar(x[8], y[63], yerr=err[63], marker='$\u2622$', capsize=0, markersize="22", color="xkcd:green")
plt.plot(x[8], y[63] + err[63], marker="v", ls="", color="xkcd:green", ms="22")
plt.plot(x[8], y[63] - err[63], marker="^", ls="", color="xkcd:green", ms="22")
# PONTO LOG 1/L9 X GA A5_Chua-Chaos_Y1 - L9 (COM DESVIO)

plt.errorbar(x[9], y[64], yerr=err[64], marker='$\u26c2$', capsize=0, markersize="22", color="xkcd:green")
plt.plot(x[9], y[64] + err[64], marker="v", ls="", color="xkcd:green", ms="22")
plt.plot(x[9], y[64] - err[64], marker="^", ls="", color="xkcd:green", ms="22")
# PONTO LOG 1/L0 X GA A5_Chua-Chaos_Y1 - L10 (COM DESVIO)

plt.errorbar(x[10], y[65], yerr=err[65], marker='$\u263e$', capsize=0, markersize="22", color="xkcd:green")
plt.plot(x[10], y[65] + err[65], marker="v", ls="", color="xkcd:green", ms="22")
plt.plot(x[10], y[65] - err[65], marker="^", ls="", color="xkcd:green", ms="22")
# PONTO LOG 1/L11 X GA A5_Chua-Chaos_Y1 - L11 (COM DESVIO)

#####################
#####################

plt.errorbar(x[0], y[66], yerr=err[66], marker='$\u2729$', capsize=0, markersize="22", color="yellow")
# NÃO HÁ DESVIO PARA L1
# PONTO LOG 1/L1 X GA A6-Logist - L1 (SEM DESVIO)

plt.errorbar(x[1], y[67], yerr=err[67], marker='$\u25A1$', capsize=0, markersize="22", color="yellow")
plt.plot(x[1], y[67] + err[67], marker="v", ls="", color="yellow", ms="22")
plt.plot(x[1], y[67] - err[67], marker="^", ls="", color="yellow", ms="22")
# PONTO LOG 1/L2 X GA A6-Logist - L2 (COM DESVIO)


plt.errorbar(x[2], y[68], yerr=err[68], marker='$\u266B$', capsize=0, markersize="22", color="yellow")
plt.plot(x[2], y[68] + err[68], marker="v", ls="", color="yellow", ms="22")
plt.plot(x[2], y[68] - err[68], marker="^", ls="", color="yellow", ms="22")
# PONTO LOG 1/L3 X GA A6-Logist - L3 (COM DESVIO)


plt.errorbar(x[3], y[69], yerr=err[69], marker='$\u2690$', capsize=0, markersize="22", color="yellow")
plt.plot(x[3], y[69] + err[69], marker="v", ls="", color="yellow", ms="22")
plt.plot(x[3], y[69] - err[69], marker="^", ls="", color="yellow", ms="22")
# PONTO LOG 1/L4 X GA A6-Logist - L4 (COM DESVIO)


plt.errorbar(x[4], y[70], yerr=err[70], marker='x', capsize=0, markersize="22", color="yellow")
plt.plot(x[4], y[70] + err[70], marker="v", ls="", color="yellow", ms="22")
plt.plot(x[4], y[70] - err[70], marker="^", ls="", color="yellow", ms="22")
# PONTO LOG 1/L5 X GA A6-Logist - L5 (COM DESVIO)


plt.errorbar(x[5], y[71], yerr=err[71], marker='$\u2693$', capsize=0, markersize="22", color="yellow")
plt.plot(x[5], y[71] + err[71], marker="v", ls="", color="yellow", ms="22")
plt.plot(x[5], y[71] - err[71], marker="^", ls="", color="yellow", ms="22")
# PONTO LOG 1/L6 X GA A6-Logist - L6 (COM DESVIO)

plt.errorbar(x[6], y[72], yerr=err[72], marker='$\u25CB$', capsize=0, markersize="22", color="yellow")
plt.plot(x[6], y[72] + err[72], marker="v", ls="", color="yellow", ms="22")
plt.plot(x[6], y[72] - err[72], marker="^", ls="", color="yellow", ms="22")
# PONTO LOG 1/L7 X GA A6-Logist - L7 (COM DESVIO)

plt.errorbar(x[7], y[73], yerr=err[73], marker='$\u2667$', capsize=0, markersize="22", color="yellow")
plt.plot(x[7], y[73] + err[73], marker="v", ls="", color="yellow", ms="22")
plt.plot(x[7], y[73] - err[73], marker="^", ls="", color="yellow", ms="22")
# PONTO LOG 1/L8 X GA A6-Logist - L8 (COM DESVIO)

plt.errorbar(x[8], y[74], yerr=err[74], marker='$\u2622$', capsize=0, markersize="22", color="yellow")
plt.plot(x[8], y[74] + err[74], marker="v", ls="", color="yellow", ms="22")
plt.plot(x[8], y[74] - err[74], marker="^", ls="", color="yellow", ms="22")
# PONTO LOG 1/L9 X GA A6-Logist - L9 (COM DESVIO)

plt.errorbar(x[9], y[75], yerr=err[75], marker='$\u26c2$', capsize=0, markersize="22", color="yellow")
plt.plot(x[9], y[75] + err[75], marker="v", ls="", color="yellow", ms="22")
plt.plot(x[9], y[75] - err[75], marker="^", ls="", color="yellow", ms="22")
# PONTO LOG 1/L0 X GA A6-Logist - L10 (COM DESVIO)

plt.errorbar(x[10], y[76], yerr=err[76], marker='$\u263e$', capsize=0, markersize="22", color="yellow")
plt.plot(x[10], y[76] + err[76], marker="v", ls="", color="yellow", ms="22")
plt.plot(x[10], y[76] - err[76], marker="^", ls="", color="yellow", ms="22")
# PONTO LOG 1/L11 X GA A6-Logist - L11 (COM DESVIO)

#####################
#####################

plt.errorbar(x[0], y[77], yerr=err[77], marker='$\u2729$', capsize=0, markersize="22", color="xkcd:purple")
# NÃO HÁ DESVIO PARA L1
# PONTO LOG 1/L1 X GA A7-Henon_x - L1 (SEM DESVIO)

plt.errorbar(x[1], y[78], yerr=err[78], marker='$\u25A1$', capsize=0, markersize="22", color="xkcd:purple")
plt.plot(x[1], y[78] + err[78], marker="v", ls="", color="xkcd:purple", ms="22")
plt.plot(x[1], y[78] - err[78], marker="^", ls="", color="xkcd:purple", ms="22")
# PONTO LOG 1/L2 X GA A7-Henon_x - L2 (COM DESVIO)


plt.errorbar(x[2], y[79], yerr=err[79], marker='$\u266B$', capsize=0, markersize="22", color="xkcd:purple")
plt.plot(x[2], y[79] + err[79], marker="v", ls="", color="xkcd:purple", ms="22")
plt.plot(x[2], y[79] - err[79], marker="^", ls="", color="xkcd:purple", ms="22")
# PONTO LOG 1/L3 X GA A7-Henon_x - L3 (COM DESVIO)


plt.errorbar(x[3], y[80], yerr=err[80], marker='$\u2690$', capsize=0, markersize="22", color="xkcd:purple")
plt.plot(x[3], y[80] + err[80], marker="v", ls="", color="xkcd:purple", ms="22")
plt.plot(x[3], y[80] - err[80], marker="^", ls="", color="xkcd:purple", ms="22")
# PONTO LOG 1/L4 X GA A7-Henon_x - L4 (COM DESVIO)


plt.errorbar(x[4], y[81], yerr=err[81], marker='x', capsize=0, markersize="22", color="xkcd:purple")
plt.plot(x[4], y[81] + err[81], marker="v", ls="", color="xkcd:purple", ms="22")
plt.plot(x[4], y[81] - err[81], marker="^", ls="", color="xkcd:purple", ms="22")
# PONTO LOG 1/L5 X GA A7-Henon_x - L5 (COM DESVIO)


plt.errorbar(x[5], y[82], yerr=err[82], marker='$\u2693$', capsize=0, markersize="22", color="xkcd:purple")
plt.plot(x[5], y[82] + err[82], marker="v", ls="", color="xkcd:purple", ms="22")
plt.plot(x[5], y[82] - err[82], marker="^", ls="", color="xkcd:purple", ms="22")
# PONTO LOG 1/L6 X GA A7-Henon_x - L6 (COM DESVIO)

plt.errorbar(x[6], y[83], yerr=err[83], marker='$\u25CB$', capsize=0, markersize="22", color="xkcd:purple")
plt.plot(x[6], y[83] + err[83], marker="v", ls="", color="xkcd:purple", ms="22")
plt.plot(x[6], y[83] - err[83], marker="^", ls="", color="xkcd:purple", ms="22")
# PONTO LOG 1/L7 X GA A7-Henon_x - L7 (COM DESVIO)

plt.errorbar(x[7], y[84], yerr=err[84], marker='$\u2667$', capsize=0, markersize="22", color="xkcd:purple")
plt.plot(x[7], y[84] + err[84], marker="v", ls="", color="xkcd:purple", ms="22")
plt.plot(x[7], y[84] - err[84], marker="^", ls="", color="xkcd:purple", ms="22")
# PONTO LOG 1/L8 X GA A7-Henon_x - L8 (COM DESVIO)

plt.errorbar(x[8], y[85], yerr=err[85], marker='$\u2622$', capsize=0, markersize="22", color="xkcd:purple")
plt.plot(x[8], y[85] + err[85], marker="v", ls="", color="xkcd:purple", ms="22")
plt.plot(x[8], y[85] - err[85], marker="^", ls="", color="xkcd:purple", ms="22")
# PONTO LOG 1/L9 X GA A7-Henon_x - L9 (COM DESVIO)

plt.errorbar(x[9], y[86], yerr=err[86], marker='$\u26c2$', capsize=0, markersize="22", color="xkcd:purple")
plt.plot(x[9], y[86] + err[86], marker="v", ls="", color="xkcd:purple", ms="22")
plt.plot(x[9], y[86] - err[86], marker="^", ls="", color="xkcd:purple", ms="22")
# PONTO LOG 1/L0 X GA A7-Henon_x - L10 (COM DESVIO)

plt.errorbar(x[10], y[87], yerr=err[87], marker='$\u263e$', capsize=0, markersize="22", color="xkcd:purple")
plt.plot(x[10], y[87] + err[87], marker="v", ls="", color="xkcd:purple", ms="22")
plt.plot(x[10], y[87] - err[87], marker="^", ls="", color="xkcd:purple", ms="22")
# PONTO LOG 1/L11 X GA A7-Henon_x - L11 (COM DESVIO)

#####################
#####################

plt.errorbar(x[0], y[88], yerr=err[88], marker='$\u2729$', capsize=0, markersize="22", color="orange")
# NÃO HÁ DESVIO PARA L1
# PONTO LOG 1/L1 X GA A8_PModel - L1 (SEM DESVIO)

plt.errorbar(x[1], y[89], yerr=err[89], marker='$\u25A1$', capsize=0, markersize="22", color="orange")
plt.plot(x[1], y[89] + err[89], marker="v", ls="", color="orange", ms="22")
plt.plot(x[1], y[89] - err[89], marker="^", ls="", color="orange", ms="22")
# PONTO LOG 1/L2 X GA A8_PModel - L2 (COM DESVIO)


plt.errorbar(x[2], y[90], yerr=err[90], marker='$\u266B$', capsize=0, markersize="22", color="orange")
plt.plot(x[2], y[90] + err[90], marker="v", ls="", color="orange", ms="22")
plt.plot(x[2], y[90] - err[90], marker="^", ls="", color="orange", ms="22")
# PONTO LOG 1/L3 X GA A8_PModel - L3 (COM DESVIO)


plt.errorbar(x[3], y[91], yerr=err[91], marker='$\u2690$', capsize=0, markersize="22", color="orange")
plt.plot(x[3], y[91] + err[91], marker="v", ls="", color="orange", ms="22")
plt.plot(x[3], y[91] - err[91], marker="^", ls="", color="orange", ms="22")
# PONTO LOG 1/L4 X GA A8_PModel - L4 (COM DESVIO)


plt.errorbar(x[4], y[92], yerr=err[92], marker='x', capsize=0, markersize="22", color="orange")
plt.plot(x[4], y[92] + err[92], marker="v", ls="", color="orange", ms="22")
plt.plot(x[4], y[92] - err[92], marker="^", ls="", color="orange", ms="22")
# PONTO LOG 1/L5 X GA A8_PModel - L5 (COM DESVIO)


plt.errorbar(x[5], y[93], yerr=err[93], marker='$\u2693$', capsize=0, markersize="22", color="orange")
plt.plot(x[5], y[93] + err[93], marker="v", ls="", color="orange", ms="22")
plt.plot(x[5], y[93] - err[93], marker="^", ls="", color="orange", ms="22")
# PONTO LOG 1/L6 X GA A8_PModel - L6 (COM DESVIO)

plt.errorbar(x[6], y[94], yerr=err[94], marker='$\u25CB$', capsize=0, markersize="22", color="orange")
plt.plot(x[6], y[94] + err[94], marker="v", ls="", color="orange", ms="22")
plt.plot(x[6], y[94] - err[94], marker="^", ls="", color="orange", ms="22")
# PONTO LOG 1/L7 X GA A8_PModel - L7 (COM DESVIO)

plt.errorbar(x[7], y[95], yerr=err[95], marker='$\u2667$', capsize=0, markersize="22", color="orange")
plt.plot(x[7], y[95] + err[95], marker="v", ls="", color="orange", ms="22")
plt.plot(x[7], y[95] - err[95], marker="^", ls="", color="orange", ms="22")
# PONTO LOG 1/L8 X GA A8_PModel - L8 (COM DESVIO)

plt.errorbar(x[8], y[96], yerr=err[96], marker='$\u2622$', capsize=0, markersize="22", color="orange")
plt.plot(x[8], y[96] + err[96], marker="v", ls="", color="orange", ms="22")
plt.plot(x[8], y[96] - err[96], marker="^", ls="", color="orange", ms="22")
# PONTO LOG 1/L9 X GA A8_PModel - L9 (COM DESVIO)

plt.errorbar(x[9], y[97], yerr=err[97], marker='$\u26c2$', capsize=0, markersize="22", color="orange")
plt.plot(x[9], y[97] + err[97], marker="v", ls="", color="orange", ms="22")
plt.plot(x[9], y[97] - err[97], marker="^", ls="", color="orange", ms="22")
# PONTO LOG 1/L0 X GA A8_PModel - L10 (COM DESVIO)

plt.errorbar(x[10], y[98], yerr=err[98], marker='$\u263e$', capsize=0, markersize="22", color="orange")
plt.plot(x[10], y[98] + err[98], marker="v", ls="", color="orange", ms="22")
plt.plot(x[10], y[98] - err[98], marker="^", ls="", color="orange", ms="22")
# PONTO LOG 1/L11 X GA A8_PModel - L11 (COM DESVIO)

plt.plot(x[0:11], y[0:11], linestyle="solid", label="CA", color="black")
plt.plot(x[0:11], y[11:22], linestyle="solid", label="PN", color="pink")
plt.plot(x[0:11], y[22:33], linestyle="solid", label="RN", color="red")
plt.plot(x[0:11], y[33:44], linestyle="solid", label="WN", color="xkcd:light grey")
plt.plot(x[0:11], y[44:55], linestyle="solid", label="A0_Turb6mil", color="xkcd:royal blue")
plt.plot(x[0:11], y[55:66], linestyle="solid", label="A5_Chua_Chaos_Y1", color="xkcd:green")
plt.plot(x[0:11], y[66:77], linestyle="solid", label="A6_Logist", color="yellow")
plt.plot(x[0:11], y[77:88], linestyle="solid", label="A7_Henon_x", color="xkcd:purple")
plt.plot(x[0:11], y[88:99], linestyle="solid", label="A8_PModel", color="orange")

plt.xticks(fontsize=22)
plt.yticks(fontsize=22)

plt.savefig("callisto-x-1-f-noises-and-turbulent-series-and-chaotic-series-gas-L1-L11.pdf", format="pdf",
            figsize=(1600, 1600), dpi=120)
plt.show()
plt.close()

F = pylab.gcf()
# Now check everything with the defaults:
DPI = 120
DefaultSize = F.get_size_inches()

# the default is 100dpi for savefig:
# F.savefig("test1.png")
# this gives me a 797 x 566 pixel image, which is about 100 DPI

# Now make the image twice as big, while keeping the fonts and all the
# same size
F.set_size_inches((DefaultSize[0] * 2, DefaultSize[1] * 2))
Size = F.get_size_inches()

plt.figure(1)

CA = mlines.Line2D([], [], linestyle="solid", label='BLEN7M_20110730_054503_25 - Canal 167)', color="black")
PN = mlines.Line2D([], [], linestyle="solid", label="Pink Noise", color="pink")
RN = mlines.Line2D([], [], linestyle="solid", label="Red Noise", color="red")
WN = mlines.Line2D([], [], linestyle="solid", label='White Noise', color="xkcd:light grey")
A0_Turb6mil = mlines.Line2D([], [], linestyle="solid", label='A0_Turb6mil', color="xkcd:royal blue")
A5_Chua_Chaos_Y1 = mlines.Line2D([], [], linestyle="solid", label='A5_Chua_Chaos_Y1', color="xkcd:green")
A6_Logist = mlines.Line2D([], [], linestyle="solid", label='A6_Logist', color="yellow")
A7_Henon_x = mlines.Line2D([], [], linestyle="solid", label='A7_Henon_x', color="xkcd:purple")
A8_PModel = mlines.Line2D([], [], linestyle="solid", label='A8_PModel', color="orange")

L1 = mlines.Line2D([], [], linestyle="", color='black', marker='$\u2729$', ms="18", label='L1 = 3600')
L2 = mlines.Line2D([], [], linestyle="", color='black', marker='$\u25A1$', ms="18", label='L2 = 900')
L3 = mlines.Line2D([], [], linestyle="", color='black', marker='$\u266B$', ms="18", label='L3 = 400')
L4 = mlines.Line2D([], [], linestyle="", color='black', marker='$\u2690$', ms="18", label='L4 = 225')
L5 = mlines.Line2D([], [], linestyle="", color='black', marker='x', ms="18", label='L5 = 144')
L6 = mlines.Line2D([], [], linestyle="", color='black', marker='$\u2693$', ms="18", label='L6 = 100')
L7 = mlines.Line2D([], [], linestyle="", color='black', marker='$\u25CB$', ms="18", label='L7 = 36')
L8 = mlines.Line2D([], [], linestyle="", color='black', marker='$\u2667$', ms="18", label='L8 = 25')
L9 = mlines.Line2D([], [], linestyle="", color='black', marker='$\u2622$', ms="18", label='L9 = 16')
L10 = mlines.Line2D([], [], linestyle="", color='black', marker='$\u26c2$', ms="18", label='L10 = 9')
L11 = mlines.Line2D([], [], linestyle="", color='black', marker='$\u263e$', ms="18", label='L11 = 4')

legend = plt.legend(loc='center',
                    handles=[CA, WN, PN, RN, A0_Turb6mil, A5_Chua_Chaos_Y1, A6_Logist, A7_Henon_x, A8_PModel, L1, L2,
                             L3, L4, L5, L6, L7, L8, L9, L10, L11], fontsize="18", title="Legenda\n")

plt.setp(legend.get_title(), fontsize='18')
plt.grid(False)
plt.axis('off')
plt.savefig('legend.pdf', format="pdf", figsize=(1600, 1600), dpi=120)
plt.show()
plt.close()
